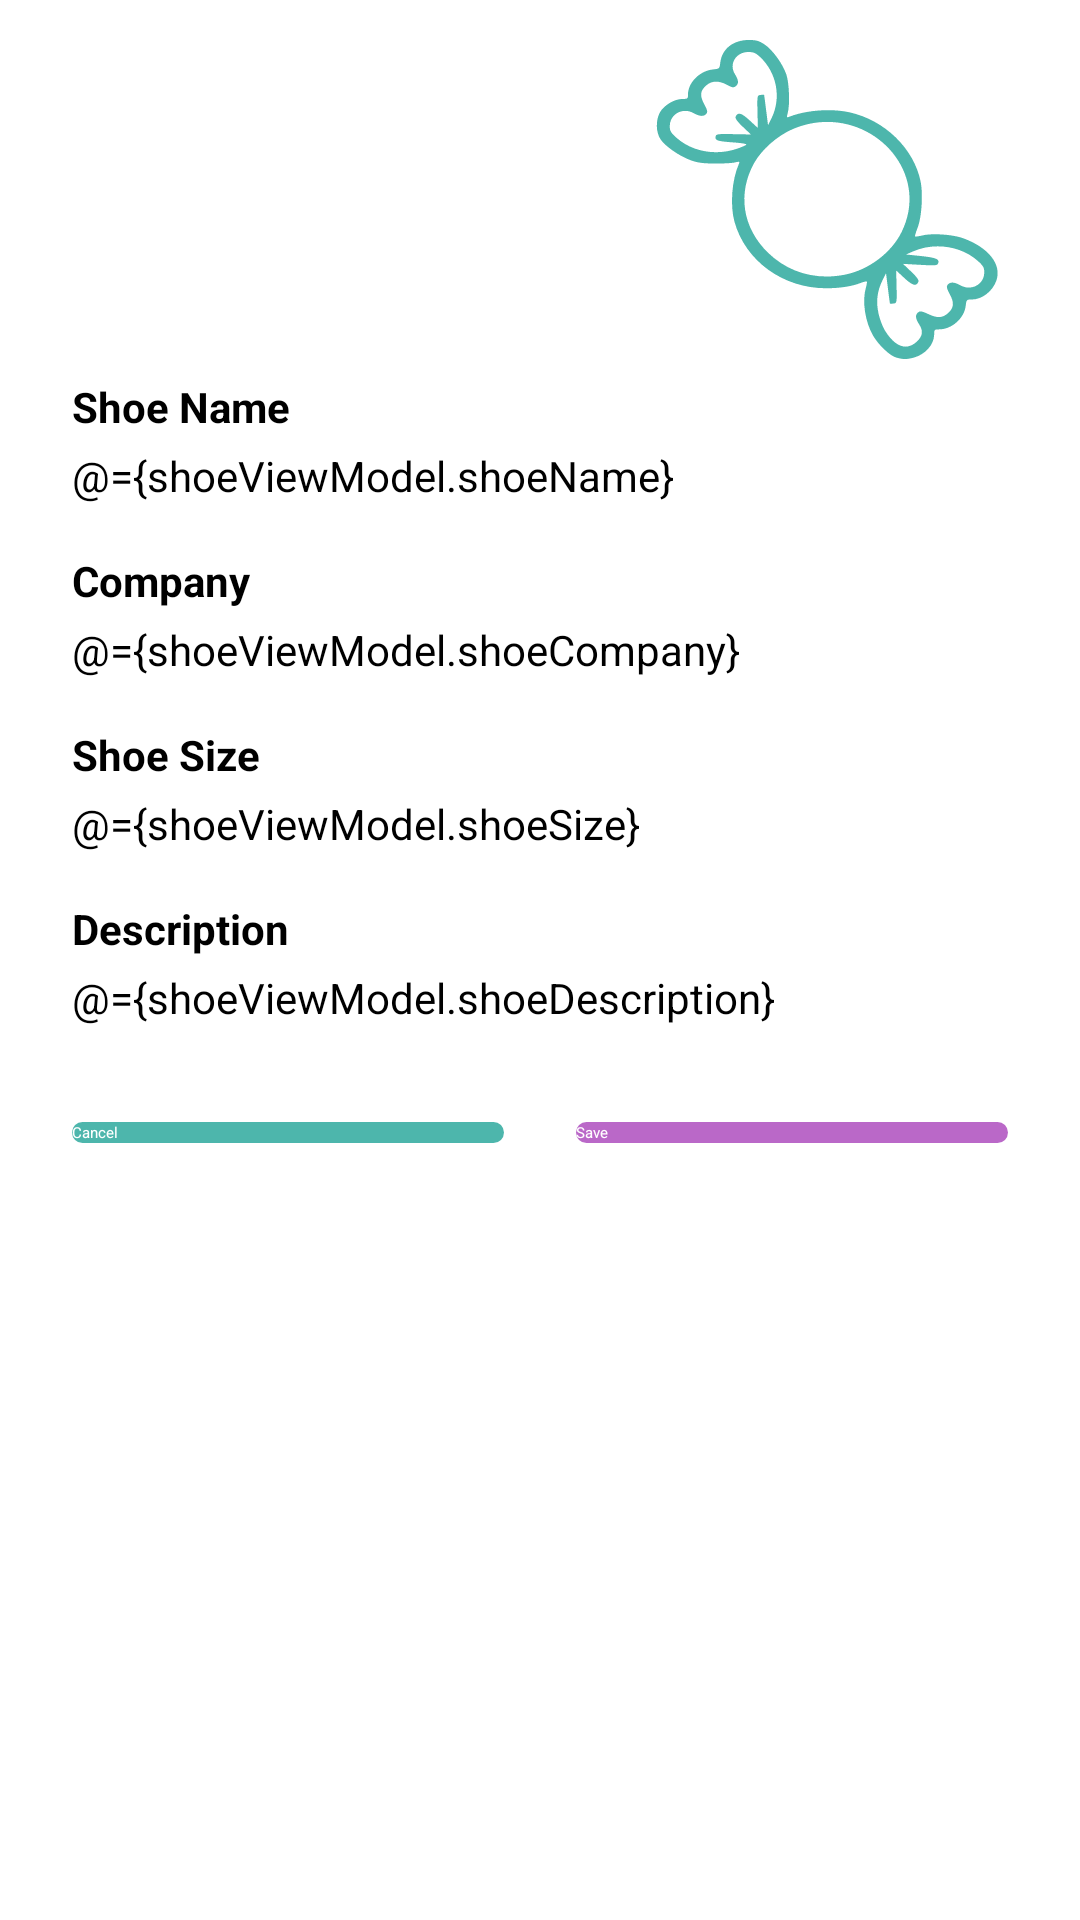

Reconstruct the res/layout file that produces this screen, plus the resources it refers to.
<!-- AndroidManifest.xml: application theme AppTheme.NoActionBar -->
<!-- res/layout/fragment_shoe_details.xml -->
<?xml version="1.0" encoding="utf-8"?>
<layout xmlns:android="http://schemas.android.com/apk/res/android"
    xmlns:app="http://schemas.android.com/apk/res-auto">

    <data>

        <variable
            name="shoeViewModel"
            type="com.udacity.shoestore.ui.ShoesViewModel" />
    </data>

    <ScrollView
        android:layout_width="match_parent"
        android:layout_height="match_parent"
        android:fillViewport="true">

        <androidx.constraintlayout.widget.ConstraintLayout
            android:layout_width="match_parent"
            android:layout_height="wrap_content"
            android:background="@color/white">

            <androidx.appcompat.widget.AppCompatImageView
                android:id="@+id/candy_image"
                android:layout_width="wrap_content"
                android:layout_height="wrap_content"
                android:layout_marginTop="@dimen/margin_small"
                android:layout_marginEnd="@dimen/margin_large"
                android:src="@drawable/ic_sweet"
                android:tint="@color/colorSecondary"
                app:layout_constraintEnd_toEndOf="parent"
                app:layout_constraintTop_toTopOf="parent" />

            <androidx.appcompat.widget.AppCompatTextView
                android:id="@+id/shoe_name_label"
                style="@style/EditTextTitleStyle"
                android:layout_width="0dp"
                android:layout_height="wrap_content"
                android:layout_marginStart="@dimen/margin_large"
                android:layout_marginEnd="@dimen/margin_large"
                android:text="@string/shoe_name"
                app:layout_constraintEnd_toEndOf="parent"
                app:layout_constraintStart_toStartOf="parent"
                app:layout_constraintTop_toBottomOf="@id/candy_image" />

            <androidx.appcompat.widget.AppCompatEditText
                android:id="@+id/shoe_name_field"
                style="@style/EditTextFieldStyle"
                android:layout_width="0dp"
                android:layout_height="wrap_content"
                android:layout_marginTop="@dimen/margin_x_small"
                android:text="@={shoeViewModel.shoeName}"
                app:layout_constraintEnd_toEndOf="@id/shoe_name_label"
                app:layout_constraintStart_toStartOf="@id/shoe_name_label"
                app:layout_constraintTop_toBottomOf="@+id/shoe_name_label" />

            <androidx.appcompat.widget.AppCompatTextView
                android:id="@+id/company_label"
                style="@style/EditTextTitleStyle"
                android:layout_width="0dp"
                android:layout_height="wrap_content"
                android:layout_marginTop="@dimen/margin_regular"
                android:layout_marginStart="@dimen/margin_large"
                android:layout_marginEnd="@dimen/margin_large"
                android:text="@string/company"
                app:layout_constraintEnd_toEndOf="parent"
                app:layout_constraintStart_toStartOf="parent"
                app:layout_constraintTop_toBottomOf="@id/shoe_name_field" />

            <androidx.appcompat.widget.AppCompatEditText
                android:id="@+id/company_field"
                style="@style/EditTextFieldStyle"
                android:layout_width="0dp"
                android:layout_height="wrap_content"
                android:text="@={shoeViewModel.shoeCompany}"
                android:layout_marginTop="@dimen/margin_x_small"
                app:layout_constraintEnd_toEndOf="@id/company_label"
                app:layout_constraintStart_toStartOf="@id/company_label"
                app:layout_constraintTop_toBottomOf="@+id/company_label" />

            <androidx.appcompat.widget.AppCompatTextView
                android:id="@+id/shoe_size_label"
                style="@style/EditTextTitleStyle"
                android:layout_width="0dp"
                android:layout_height="wrap_content"
                android:layout_marginTop="@dimen/margin_regular"
                android:layout_marginStart="@dimen/margin_large"
                android:layout_marginEnd="@dimen/margin_large"
                android:text="@string/shoe_size"
                app:layout_constraintEnd_toEndOf="parent"
                app:layout_constraintStart_toStartOf="parent"
                app:layout_constraintTop_toBottomOf="@id/company_field" />

            <androidx.appcompat.widget.AppCompatEditText
                android:id="@+id/shoe_size_field"
                style="@style/EditTextFieldStyle"
                android:layout_width="0dp"
                android:layout_height="wrap_content"
                android:inputType="number"
                android:text="@={shoeViewModel.shoeSize}"
                android:layout_marginTop="@dimen/margin_x_small"
                android:digits="0123456789."
                app:layout_constraintEnd_toEndOf="@id/shoe_size_label"
                app:layout_constraintStart_toStartOf="@id/shoe_size_label"
                app:layout_constraintTop_toBottomOf="@+id/shoe_size_label" />

            <androidx.appcompat.widget.AppCompatTextView
                android:id="@+id/description_label"
                style="@style/EditTextTitleStyle"
                android:layout_width="0dp"
                android:layout_height="wrap_content"
                android:layout_marginTop="@dimen/margin_regular"
                android:layout_marginStart="@dimen/margin_large"
                android:layout_marginEnd="@dimen/margin_large"
                android:text="@string/description"
                app:layout_constraintEnd_toEndOf="parent"
                app:layout_constraintStart_toStartOf="parent"
                app:layout_constraintTop_toBottomOf="@id/shoe_size_field" />

            <androidx.appcompat.widget.AppCompatEditText
                android:id="@+id/description_field"
                style="@style/EditTextFieldStyle"
                android:layout_width="0dp"
                android:layout_height="wrap_content"
                android:layout_marginTop="@dimen/margin_x_small"
                android:text="@={shoeViewModel.shoeDescription}"
                app:layout_constraintEnd_toEndOf="@id/description_label"
                app:layout_constraintStart_toStartOf="@id/description_label"
                app:layout_constraintTop_toBottomOf="@+id/description_label" />


            <androidx.appcompat.widget.AppCompatButton
                android:id="@+id/save_button"
                android:layout_width="0dp"
                android:layout_height="wrap_content"
                android:layout_marginTop="@dimen/margin_x_large"
                android:layout_marginBottom="@dimen/margin_x_large"
                android:layout_marginStart="@dimen/margin_large"
                android:layout_marginEnd="@dimen/margin_large"
                android:background="@drawable/background_primary_rounded"
                android:text="@string/save"
                android:textAllCaps="false"
                android:textColor="@color/white"
                android:onClick="@{_->shoeViewModel.saveShoe()}"
                app:layout_constraintBottom_toBottomOf="parent"
                app:layout_constraintEnd_toEndOf="parent"
                app:layout_constraintStart_toEndOf="@id/cancel_button"
                app:layout_constraintTop_toBottomOf="@id/description_field"
                app:layout_constraintVertical_bias="0" />

            <androidx.appcompat.widget.AppCompatButton
                android:id="@+id/cancel_button"
                android:layout_width="0dp"
                android:layout_height="wrap_content"
                android:layout_marginTop="@dimen/margin_x_large"
                android:layout_marginBottom="@dimen/margin_x_large"
                android:layout_marginStart="@dimen/margin_large"
                android:background="@drawable/background_secondary_rounded"
                android:text="@string/cancel"
                android:textAllCaps="false"
                android:textColor="@color/white"
                android:onClick="@{_->shoeViewModel.cancel()}"
                app:layout_constraintBottom_toBottomOf="parent"
                app:layout_constraintStart_toStartOf="parent"
                app:layout_constraintEnd_toStartOf="@id/save_button"
                app:layout_constraintTop_toBottomOf="@id/description_field"
                app:layout_constraintVertical_bias="0" />


        </androidx.constraintlayout.widget.ConstraintLayout>


    </ScrollView>


</layout>
<!-- resources referenced by this layout -->
<resources>
  <color name="colorSecondary">#4db6ac</color>
  <color name="white">#FFFFFF</color>
  <dimen name="margin_large">24dp</dimen>
  <dimen name="margin_regular">16dp</dimen>
  <dimen name="margin_small">6dp</dimen>
  <dimen name="margin_x_large">32dp</dimen>
  <dimen name="margin_x_small">4dp</dimen>
  <!-- drawable background_primary_rounded (drawable) -->
  <?xml version="1.0" encoding="utf-8"?>
  <selector xmlns:android="http://schemas.android.com/apk/res/android">
  
      <item android:state_enabled="false">
          <shape>
              <solid android:color="@color/disabledColor" />
              <corners android:radius="24dp" />
          </shape>
      </item>
  
      <item>
          <ripple android:color="@color/colorPrimaryDark">
              <item android:id="@android:id/mask">
                  <shape>
                      <solid android:color="@android:color/white" />
                      <corners android:radius="24dp"/>
                  </shape>
              </item>
              <item android:id="@android:id/background">
                  <shape>
                      <solid android:color="@color/colorPrimary" />
                      <corners android:radius="24dp"/>
                  </shape>
              </item>
          </ripple>
      </item>
  
  
  
  </selector>
  <!-- drawable background_secondary_rounded (drawable) -->
  <?xml version="1.0" encoding="utf-8"?>
  <selector xmlns:android="http://schemas.android.com/apk/res/android">
  
      <item android:state_enabled="false">
          <shape>
              <solid android:color="@color/disabledColor" />
              <corners android:radius="24dp" />
          </shape>
      </item>
  
      <item>
          <ripple android:color="@color/colorAccent">
              <item android:id="@android:id/mask">
                  <shape>
                      <solid android:color="@android:color/white" />
                      <corners android:radius="24dp"/>
                  </shape>
              </item>
              <item android:id="@android:id/background">
                  <shape>
                      <solid android:color="@color/colorSecondary" />
                      <corners android:radius="24dp"/>
                  </shape>
              </item>
          </ripple>
      </item>
  
  
  
  </selector>
  <!-- drawable ic_sweet: vector/xml drawable (drawable, 3619 chars, omitted) -->
  <string name="cancel">Cancel</string>
  <string name="company">Company</string>
  <string name="description">Description</string>
  <string name="save">Save</string>
  <string name="shoe_name">Shoe Name</string>
  <string name="shoe_size">Shoe Size</string>
  <style name="EditTextFieldStyle">
          <item name="android:textColorHint">@color/hintColor</item>
          <item name="android:textSize">14sp</item>
      </style>
  <style name="EditTextTitleStyle">
          <item name="android:textColor">@color/black</item>
          <item name="android:textSize">14sp</item>
          <item name="android:textStyle">bold</item>
      </style>
  <color name="disabledColor">#339CA1AE</color>
  <color name="colorPrimaryDark">#883997</color>
  <color name="colorPrimary">#ba68c8</color>
  <color name="colorAccent">#82e9de</color>
  <color name="hintColor">#78909c</color>
  <color name="black">#000000</color>
</resources>
